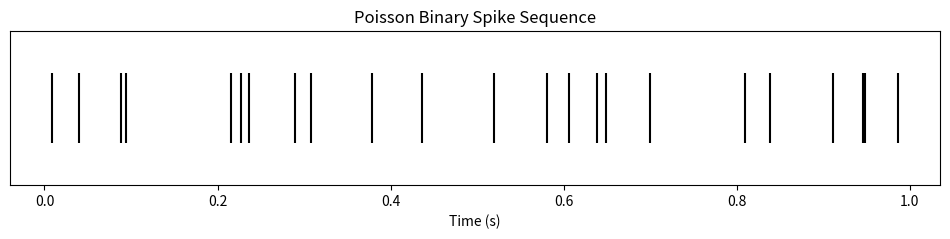

Write the Python code that produced this figure.
import numpy as np

d = np.random.poisson(lam=30, size=1000)
print(np.mean(d))
print(d)
import numpy as np
import matplotlib.pyplot as plt

# Parameters
T = 1.0  # Total time in seconds
lambda_rate = 20  # Firing rate in Hz
delta_t = 0.001  # Bin size in seconds (1 ms)
num_bins = int(T / delta_t)

# Spike probability per bin
p = lambda_rate * delta_t

# Generate binary sequence
spike_sequence = np.random.rand(num_bins) < p
spike_sequence = spike_sequence.astype(int)

# Visualization
time = np.linspace(0, T, num_bins)
plt.figure(figsize=(12, 2))
plt.eventplot(np.where(spike_sequence)[0] * delta_t, lineoffsets=1, colors="black")
plt.xlabel("Time (s)")
plt.yticks([])
plt.title("Poisson Binary Spike Sequence")
plt.show()
